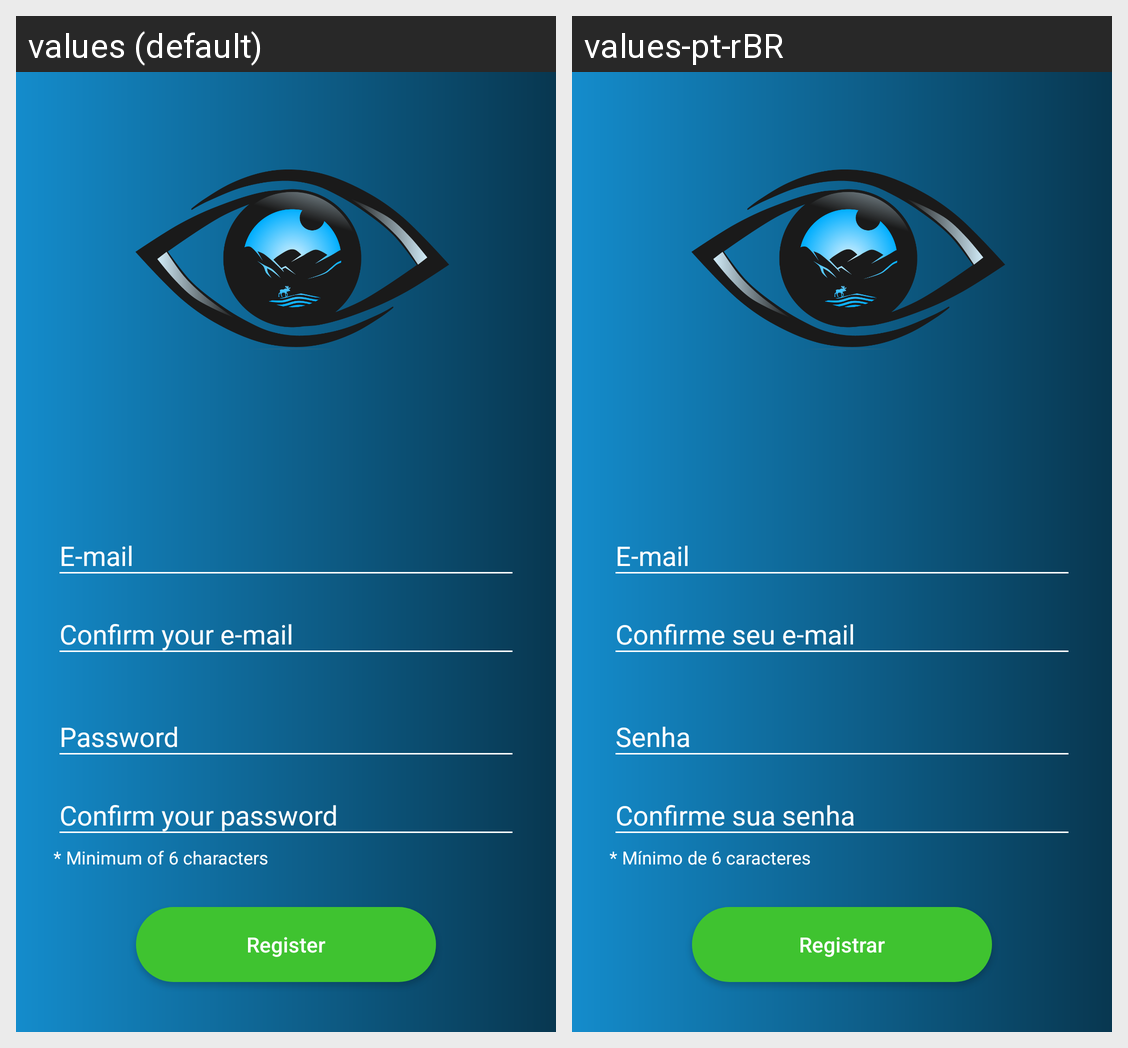

This grid shows one Android layout under two languages. Give, for every string resource on the screen, its name, the default text and each shown locale's text.
Android screen res/layout/activity_register.xml rendered under 2 locales, left to right: values (default), values-pt-rBR. Device: Nexus 5 (rendered at 1080×1920; each locale shown at half size, 540×960, under a caption strip naming it); theme FullScreen.
Strings drawn on this screen, with the default value and each locale's value (text and hints the layout hard-codes, and strings that could not be matched under every locale, appear in the picture but are not listed):

text_email
  values: E-mail
  values-pt-rBR: E-mail

text_email_confirmation
  values: Confirm your e-mail
  values-pt-rBR: Confirme seu e-mail

text_password
  values: Password
  values-pt-rBR: Senha

text_password_confirmation
  values: Confirm your password
  values-pt-rBR: Confirme sua senha

text_help_password
  values: * Minimum of 6 characters
  values-pt-rBR: * Mínimo de 6 caracteres

text_login_register
  values: Register
  values-pt-rBR: Registrar
